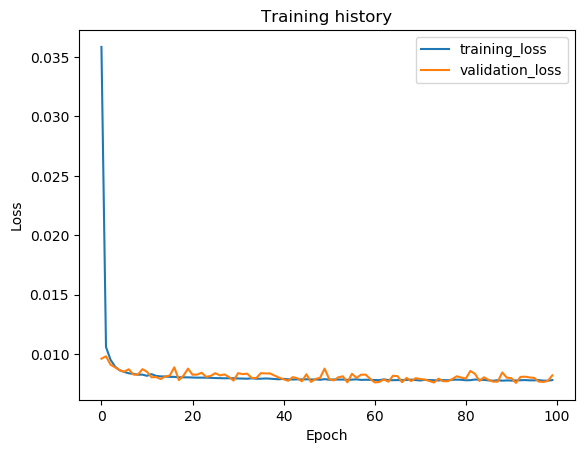

The table this chart was drawn from, first rows:
epoch, train_loss, val_loss, val_f1
1, 0.03586, 0.0096, 0.0
2, 0.01058, 0.009801, 0.0
3, 0.009504, 0.009094, 0.0
4, 0.008927, 0.008863, 0.0
5, 0.008622, 0.008624, 0.0
6, 0.008484, 0.00851, 0.0
7, 0.008369, 0.008707, 0.0
8, 0.008313, 0.008265, 0.0
9, 0.008253, 0.00825, 0.0
10, 0.008254, 0.008718, 0.0
11, 0.008156, 0.008497, 0.0
12, 0.008299, 0.00803, 0.0
13, 0.008144, 0.008057, 0.0
14, 0.008109, 0.007882, 0.0
15, 0.008097, 0.008096, 0.0
16, 0.008065, 0.008177, 0.0
17, 0.008068, 0.008874, 0.0
18, 0.008027, 0.007795, 0.0
19, 0.00803, 0.008166, 0.0
20, 0.008026, 0.00876, 0.0
21, 0.008012, 0.00825, 0.0
22, 0.008, 0.008256, 0.0
23, 0.008002, 0.008412, 0.0
24, 0.007997, 0.008066, 0.0
25, 0.007987, 0.008152, 0.0
26, 0.007965, 0.008379, 0.0
27, 0.007959, 0.008191, 0.0
28, 0.007948, 0.008274, 0.0
29, 0.007953, 0.008058, 0.0
30, 0.007948, 0.007754, 0.0
31, 0.007932, 0.008379, 0.0
32, 0.007924, 0.008298, 0.0
33, 0.007911, 0.008338, 0.0
34, 0.007942, 0.007976, 0.0
35, 0.007911, 0.007971, 0.0
36, 0.00791, 0.008378, 0.0
37, 0.007933, 0.00836, 0.0
38, 0.007915, 0.008356, 0.0
39, 0.007886, 0.008175, 0.0
40, 0.007864, 0.008002, 0.0
41, 0.007902, 0.007861, 0.0
42, 0.007856, 0.007739, 0.0
43, 0.007844, 0.008043, 0.0
44, 0.007857, 0.007952, 0.0
45, 0.007851, 0.007696, 0.0
46, 0.007863, 0.008287, 0.0
47, 0.007845, 0.007643, 0.0
48, 0.007851, 0.007892, 0.0
49, 0.007821, 0.007984, 0.0
50, 0.007875, 0.008762, 0.0
51, 0.007827, 0.00788, 0.0
52, 0.007848, 0.007765, 0.0
53, 0.007839, 0.008028, 0.0
54, 0.007842, 0.008115, 0.0
55, 0.007816, 0.007607, 0.0
56, 0.007834, 0.008325, 0.0
57, 0.007859, 0.007986, 0.0
58, 0.007812, 0.008247, 0.0
59, 0.007823, 0.008258, 0.0
60, 0.007817, 0.0079, 0.0
... 40 more rows
